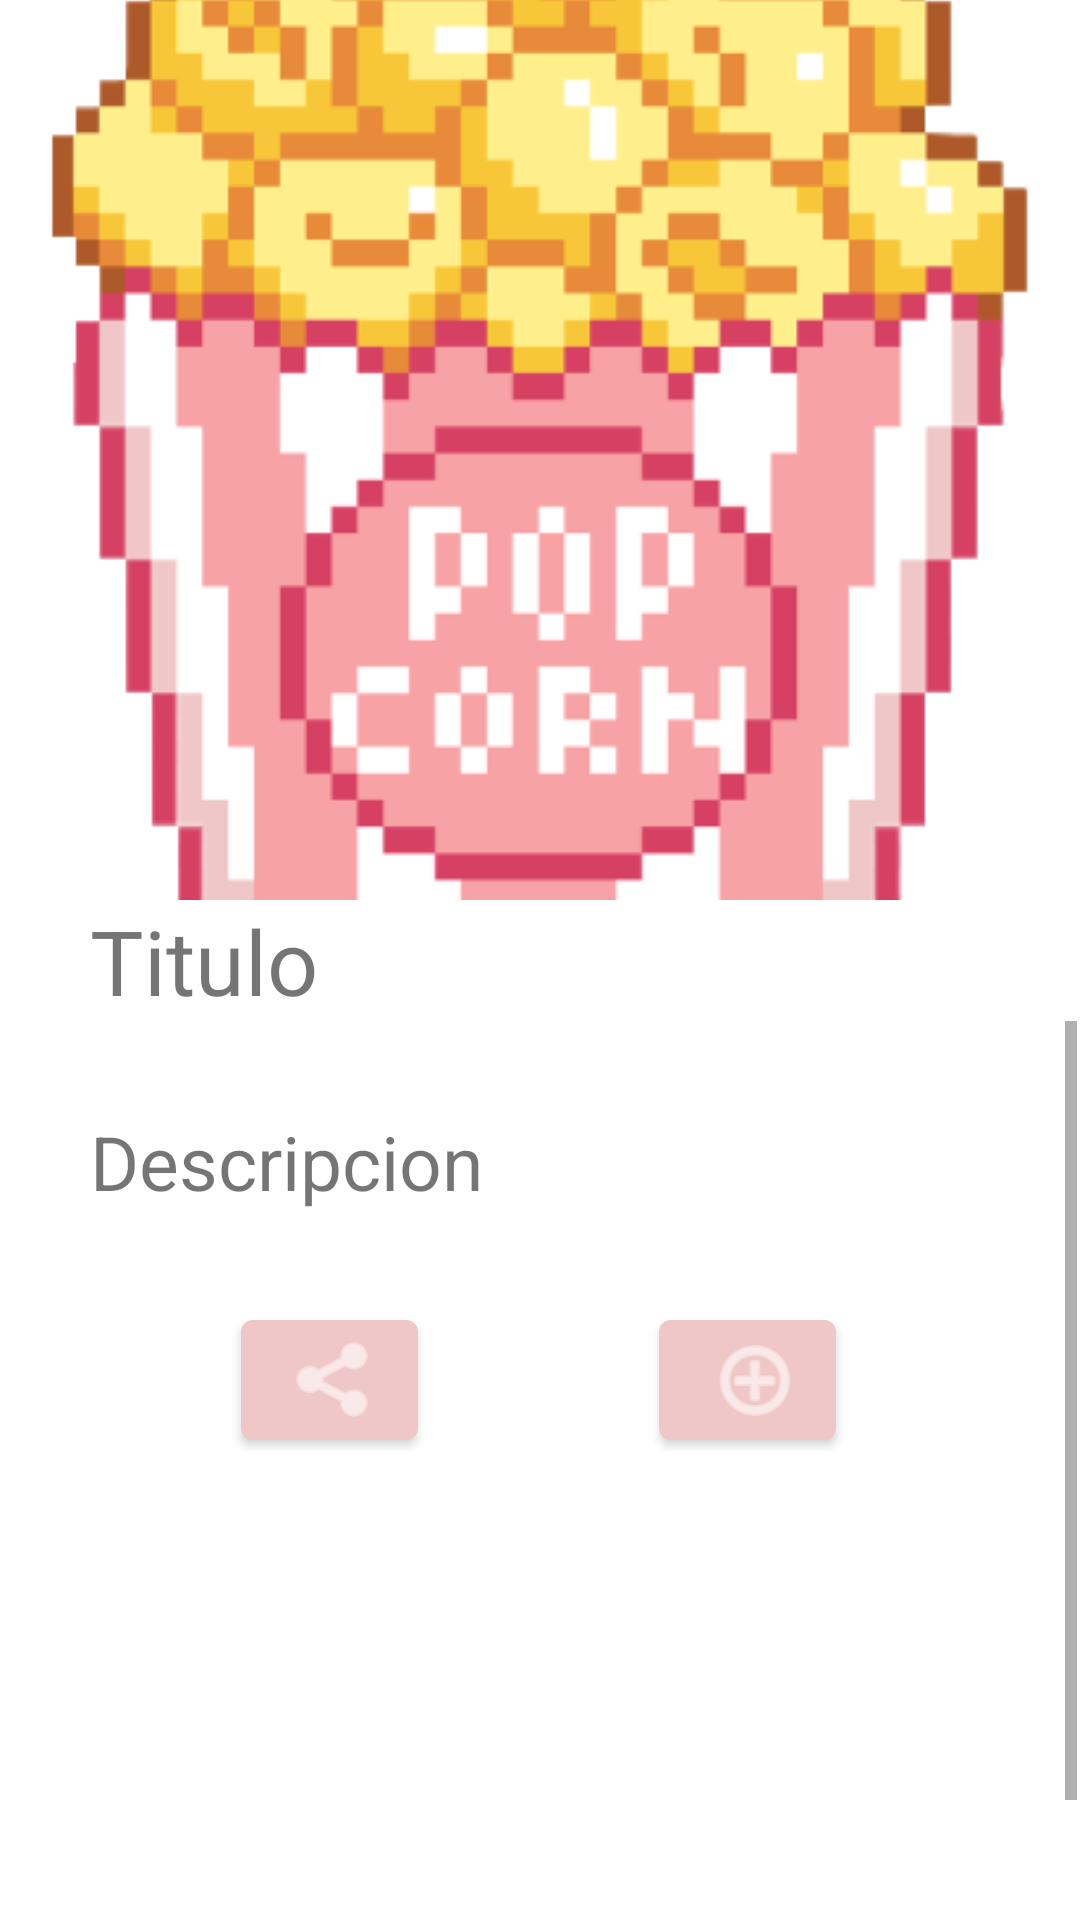

This screen was rendered from an Android layout file. Write that file and the resources it references.
<!-- AndroidManifest.xml: application theme Theme_BringPopcorn -->
<!-- res/layout/activity_info_series.xml -->
<?xml version="1.0" encoding="utf-8"?>
<androidx.constraintlayout.widget.ConstraintLayout xmlns:android="http://schemas.android.com/apk/res/android"
    xmlns:app="http://schemas.android.com/apk/res-auto"
    xmlns:tools="http://schemas.android.com/tools"
    android:layout_width="match_parent"
    android:layout_height="match_parent"
    tools:context=".Info_films">

    <LinearLayout
        android:id="@+id/linearLayout"
        android:layout_width="0dp"
        android:layout_height="0dp"
        android:layout_marginEnd="1dp"
        android:orientation="vertical"
        app:layout_constraintBottom_toBottomOf="parent"
        app:layout_constraintEnd_toEndOf="parent"
        app:layout_constraintStart_toStartOf="parent"
        app:layout_constraintTop_toTopOf="parent">

        <ImageView
            android:id="@+id/img"
            android:layout_width="match_parent"
            android:layout_height="300dp"
            android:adjustViewBounds="false"
            android:cropToPadding="false"
            android:scaleType="centerCrop"
            app:srcCompat="@mipmap/icon" />

        <TextView
            android:id="@+id/titulo"
            android:layout_width="match_parent"
            android:layout_height="wrap_content"
            android:layout_marginLeft="30dp"
            android:layout_marginRight="30dp"
            android:textSize="30dp"
            android:text="Titulo"/>

        <ScrollView
            android:id="@+id/scrollView2"
            android:layout_width="match_parent"
            android:layout_height="wrap_content">

            <LinearLayout
                android:layout_width="match_parent"
                android:layout_height="match_parent"
                android:orientation="vertical"
                tools:layout_editor_absoluteX="-40dp"
                tools:layout_editor_absoluteY="621dp">

                <TextView
                    android:id="@+id/descripcion"
                    android:layout_width="match_parent"
                    android:layout_height="wrap_content"
                    android:layout_marginLeft="30dp"
                    android:layout_marginTop="30dp"
                    android:layout_marginRight="30dp"
                    android:layout_marginBottom="30dp"
                    android:textSize="25dp"
                    android:text="Descripcion"/>

                <LinearLayout
                    android:layout_width="match_parent"
                    android:layout_height="wrap_content"
                    android:orientation="horizontal"
                    tools:layout_editor_absoluteX="-40dp"
                    tools:layout_editor_absoluteY="729dp">

                    <Space
                        android:layout_width="wrap_content"
                        android:layout_height="match_parent"
                        android:layout_weight="1" />

                    <Button
                        android:id="@+id/sharebtn"
                        android:layout_width="59dp"
                        android:layout_height="wrap_content"
                        android:textAlignment="center"
                        app:icon="@android:drawable/ic_menu_share" />

                    <Space
                        android:layout_width="wrap_content"
                        android:layout_height="match_parent"
                        android:layout_weight="1" />

                    <Button
                        android:id="@+id/addbtn"
                        android:layout_width="59dp"
                        android:layout_height="wrap_content"
                        app:icon="@android:drawable/ic_menu_add" />

                    <Space
                        android:layout_width="wrap_content"
                        android:layout_height="match_parent"
                        android:layout_weight="1" />
                </LinearLayout>

                <ListView
                    android:id="@+id/caps"
                    android:layout_width="421dp"
                    android:layout_height="200dp"
                    tools:layout_editor_absoluteX="-40dp"
                    tools:layout_editor_absoluteY="781dp" />
            </LinearLayout>
        </ScrollView>

    </LinearLayout>


</androidx.constraintlayout.widget.ConstraintLayout>
<!-- resources referenced by this layout -->
<resources>
  <!-- mipmap icon: png bitmap (mipmap-xhdpi, 25423 bytes) -->
  <style name="Theme_BringPopcorn" parent="Theme.MaterialComponents.DayNight.DarkActionBar">
          
          <item name="colorPrimary">@color/pink_soft</item>
          <item name="colorPrimaryVariant">@color/pink_soft</item>
          <item name="colorOnPrimary">@color/white</item>
          
          <item name="colorSecondary">@color/teal_200</item>
          <item name="colorSecondaryVariant">@color/teal_700</item>
          <item name="colorOnSecondary">@color/black</item>
          
          <item name="android:statusBarColor" tools:targetApi="l">?attr/colorPrimaryVariant</item>
          
      </style>
  <color name="pink_soft">#EFC7C6</color>
  <color name="white">#FFFFFFFF</color>
  <color name="teal_200">#FF03DAC5</color>
  <color name="teal_700">#FF018786</color>
  <color name="black">#FF000000</color>
</resources>
